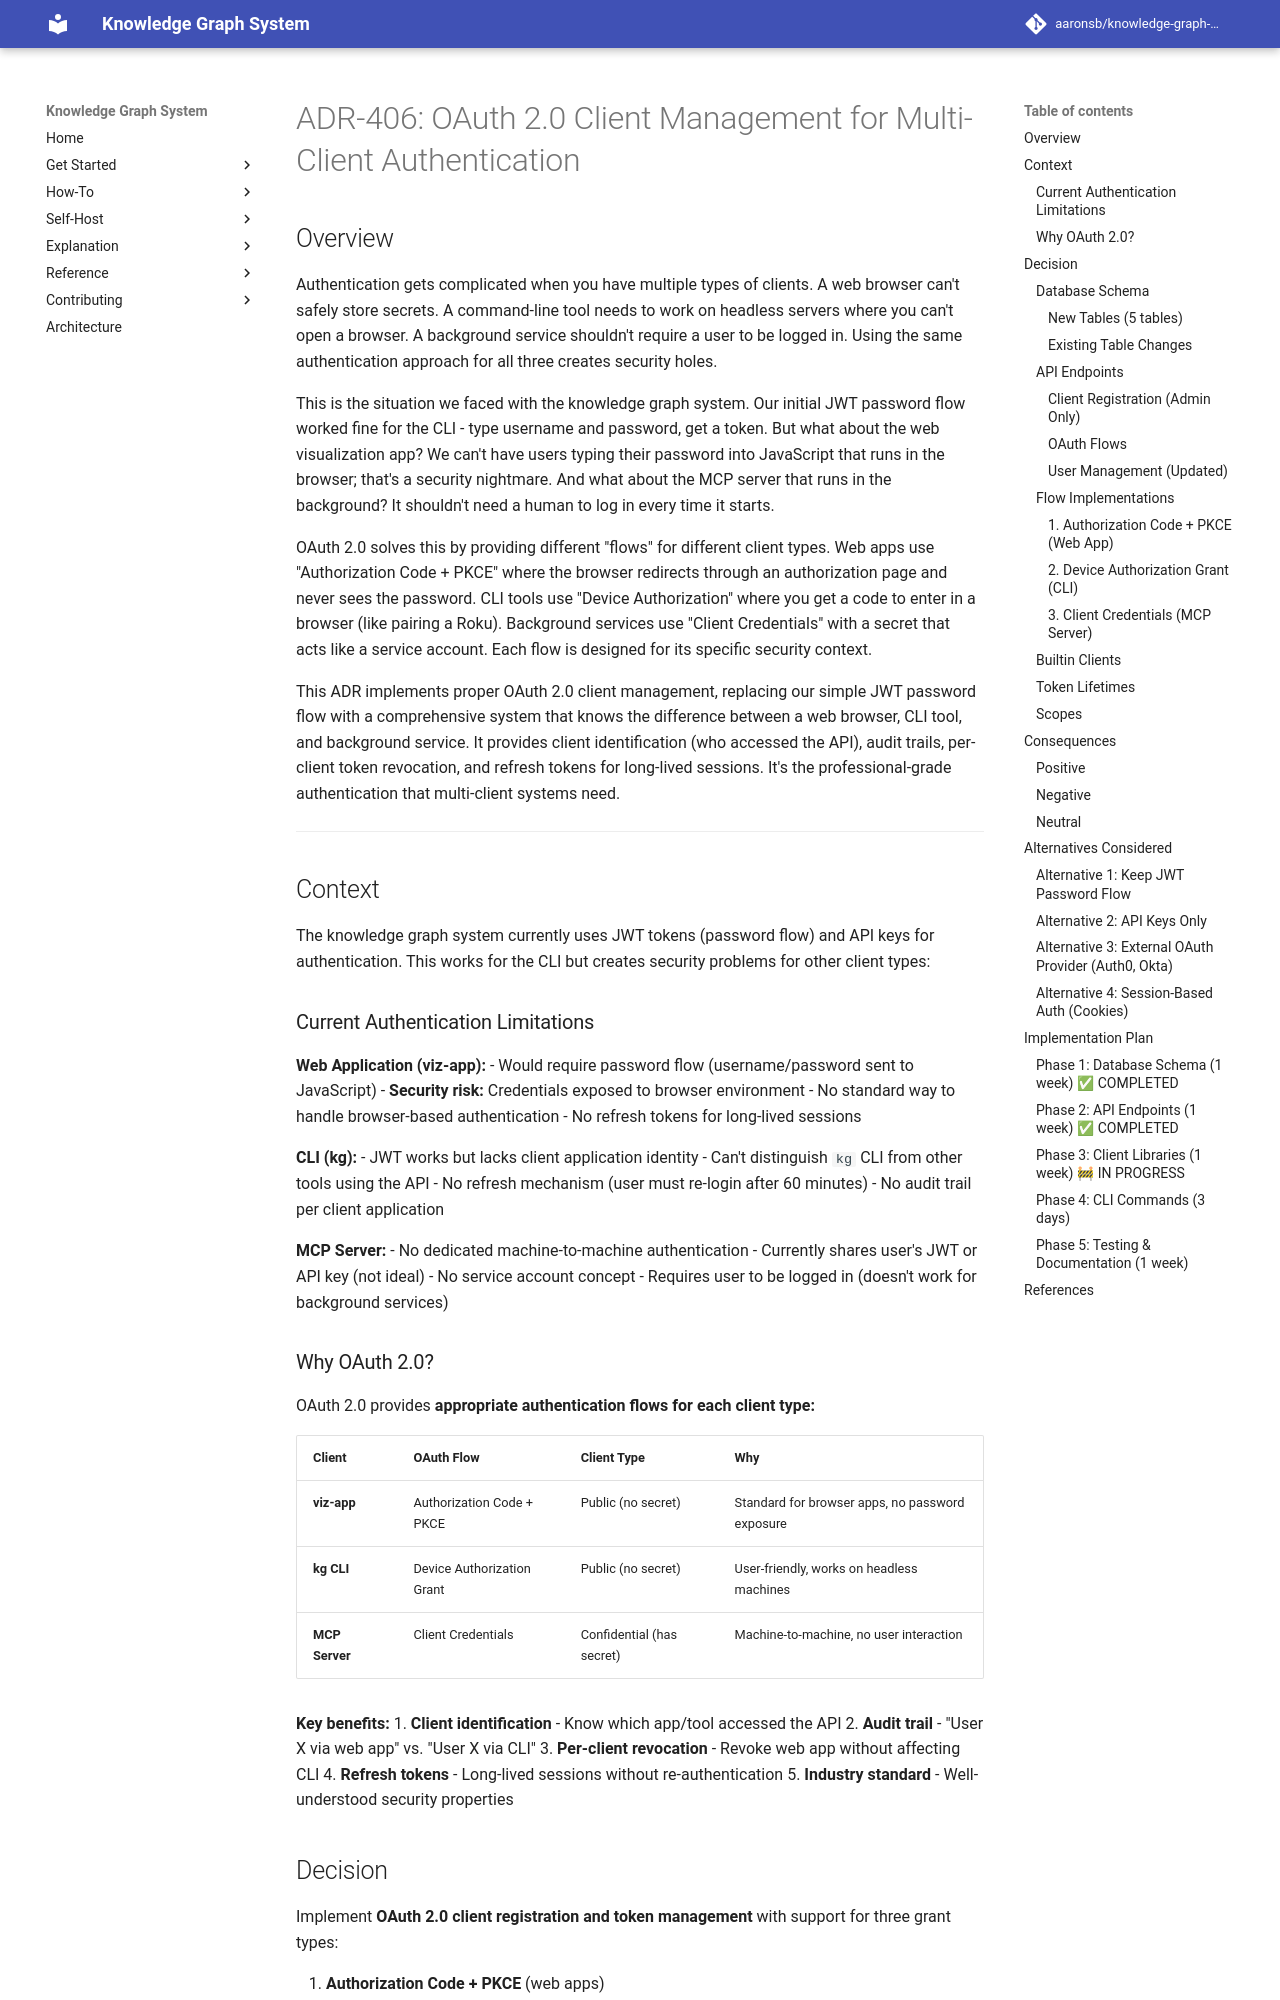

repository: aaronsb/knowledge-graph-system · page: architecture/authentication-security/ADR-406-oauth-client-management/index.html · generator: mkdocs

---
status: Accepted
date: 2025-11-01
deciders:
  - aaronsb
  - claude
related: []
---

# ADR-406: OAuth 2.0 Client Management for Multi-Client Authentication

## Overview

Authentication gets complicated when you have multiple types of clients. A web browser can't safely store secrets. A command-line tool needs to work on headless servers where you can't open a browser. A background service shouldn't require a user to be logged in. Using the same authentication approach for all three creates security holes.

This is the situation we faced with the knowledge graph system. Our initial JWT password flow worked fine for the CLI - type username and password, get a token. But what about the web visualization app? We can't have users typing their password into JavaScript that runs in the browser; that's a security nightmare. And what about the MCP server that runs in the background? It shouldn't need a human to log in every time it starts.

OAuth 2.0 solves this by providing different "flows" for different client types. Web apps use "Authorization Code + PKCE" where the browser redirects through an authorization page and never sees the password. CLI tools use "Device Authorization" where you get a code to enter in a browser (like pairing a Roku). Background services use "Client Credentials" with a secret that acts like a service account. Each flow is designed for its specific security context.

This ADR implements proper OAuth 2.0 client management, replacing our simple JWT password flow with a comprehensive system that knows the difference between a web browser, CLI tool, and background service. It provides client identification (who accessed the API), audit trails, per-client token revocation, and refresh tokens for long-lived sessions. It's the professional-grade authentication that multi-client systems need.

---

## Context

The knowledge graph system currently uses JWT tokens (password flow) and API keys for authentication. This works for the CLI but creates security problems for other client types:

### Current Authentication Limitations

**Web Application (viz-app):**
- Would require password flow (username/password sent to JavaScript)
- **Security risk:** Credentials exposed to browser environment
- No standard way to handle browser-based authentication
- No refresh tokens for long-lived sessions

**CLI (kg):**
- JWT works but lacks client application identity
- Can't distinguish `kg` CLI from other tools using the API
- No refresh mechanism (user must re-login after 60 minutes)
- No audit trail per client application

**MCP Server:**
- No dedicated machine-to-machine authentication
- Currently shares user's JWT or API key (not ideal)
- No service account concept
- Requires user to be logged in (doesn't work for background services)
